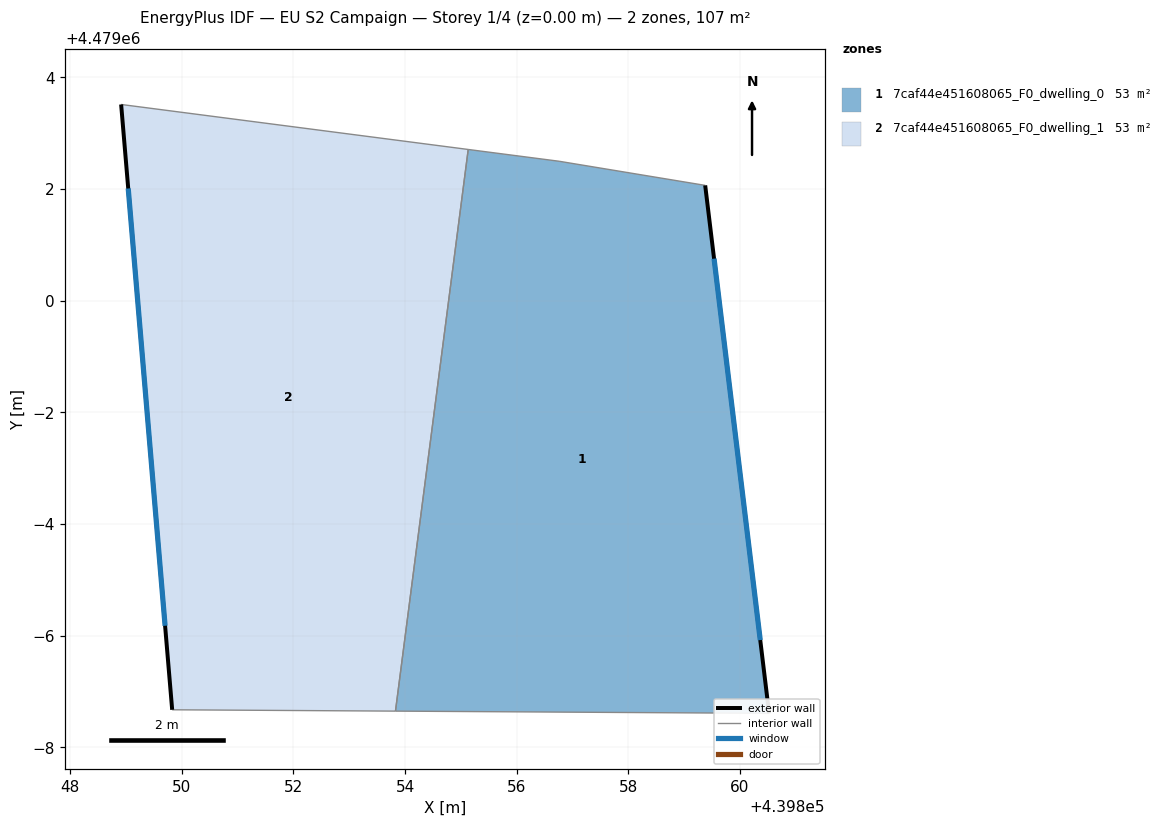
=== STOREY PLAN SPEC (per zone: floor XY polygon, exterior-wall plan segments, windows/doors) ===
zone 1: 7caf44e451608065_F0_dwelling_0  (53.5 m²)
  floor: (439860.52, 4478992.61) (439859.38, 4479002.07) (439856.76, 4479002.50) (439855.13, 4479002.71) (439853.83, 4478992.65)
  exterior wall: (439859.38, 4479002.07) – (439860.52, 4478992.61)  [9.5 m]
    window: (439859.53, 4479000.75) – (439860.36, 4478993.92)  [14.9 m²]
  interior walls: 4
zone 2: 7caf44e451608065_F0_dwelling_1  (53.5 m²)
  floor: (439853.83, 4478992.65) (439855.13, 4479002.71) (439848.92, 4479003.51) (439849.83, 4478992.67)
  exterior wall: (439849.83, 4478992.67) – (439848.92, 4479003.51)  [10.9 m]
    window: (439849.70, 4478994.18) – (439849.04, 4479002.01)  [17.0 m²]
  interior walls: 3

=== DERIVED (storey summary) ===
Building: EU S2 Campaign
Storey: 1 of 4  (floor level z = 0.00 m)
Storey gross floor area: 106.9 m²
Zones on this storey: 2
  - 7caf44e451608065_F0_dwelling_0: floor 53.5 m²; exterior wall 9.5 m (28.6 m²); 1 window(s) 14.9 m²; WWR 52.2%
  - 7caf44e451608065_F0_dwelling_1: floor 53.5 m²; exterior wall 10.9 m (32.6 m²); 1 window(s) 17.0 m²; WWR 52.2%
Zone adjacency (shared interzone walls):
  - 7caf44e451608065_F0_dwelling_0 ↔ 7caf44e451608065_F0_dwelling_1